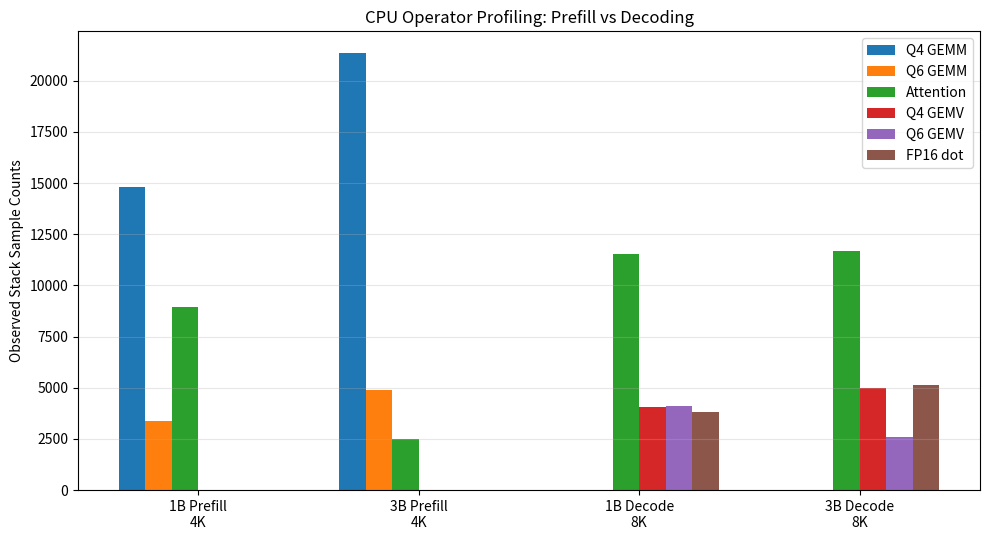

Recreate this plot in Python. (Note: this script raises an exception after producing the figure.)
import matplotlib.pyplot as plt
import numpy as np

workloads = [
    "1B Prefill\n4K",
    "3B Prefill\n4K",
    "1B Decode\n8K",
    "3B Decode\n8K",
]

# Counts extracted from earlier macOS sample profiling.
# These are sampling indicators, NOT exclusive execution times.
data = {
    "Q4 GEMM": [14826, 21343, 0, 0],
    "Q6 GEMM": [3361, 4865, 0, 0],
    "Attention": [8920, 2477, 11515, 11687],
    "Q4 GEMV": [0, 0, 4063, 4970],
    "Q6 GEMV": [0, 0, 4100, 2590],
    "FP16 dot": [0, 0, 3834, 5121],
}

x = np.arange(len(workloads))
width = 0.12

plt.figure(figsize=(10, 5.5))

for i, (operation, counts) in enumerate(data.items()):
    plt.bar(
        x + (i - 2.5) * width,
        counts,
        width,
        label=operation
    )

plt.xticks(x, workloads)
plt.ylabel("Observed Stack Sample Counts")
plt.title("CPU Operator Profiling: Prefill vs Decoding")
plt.legend()
plt.grid(axis="y", alpha=0.3)
plt.tight_layout()

plt.savefig("plots/operator_breakdown.png", dpi=300)
plt.savefig("plots/operator_breakdown.pdf")
plt.close()

print("Operator breakdown plots generated successfully.")
